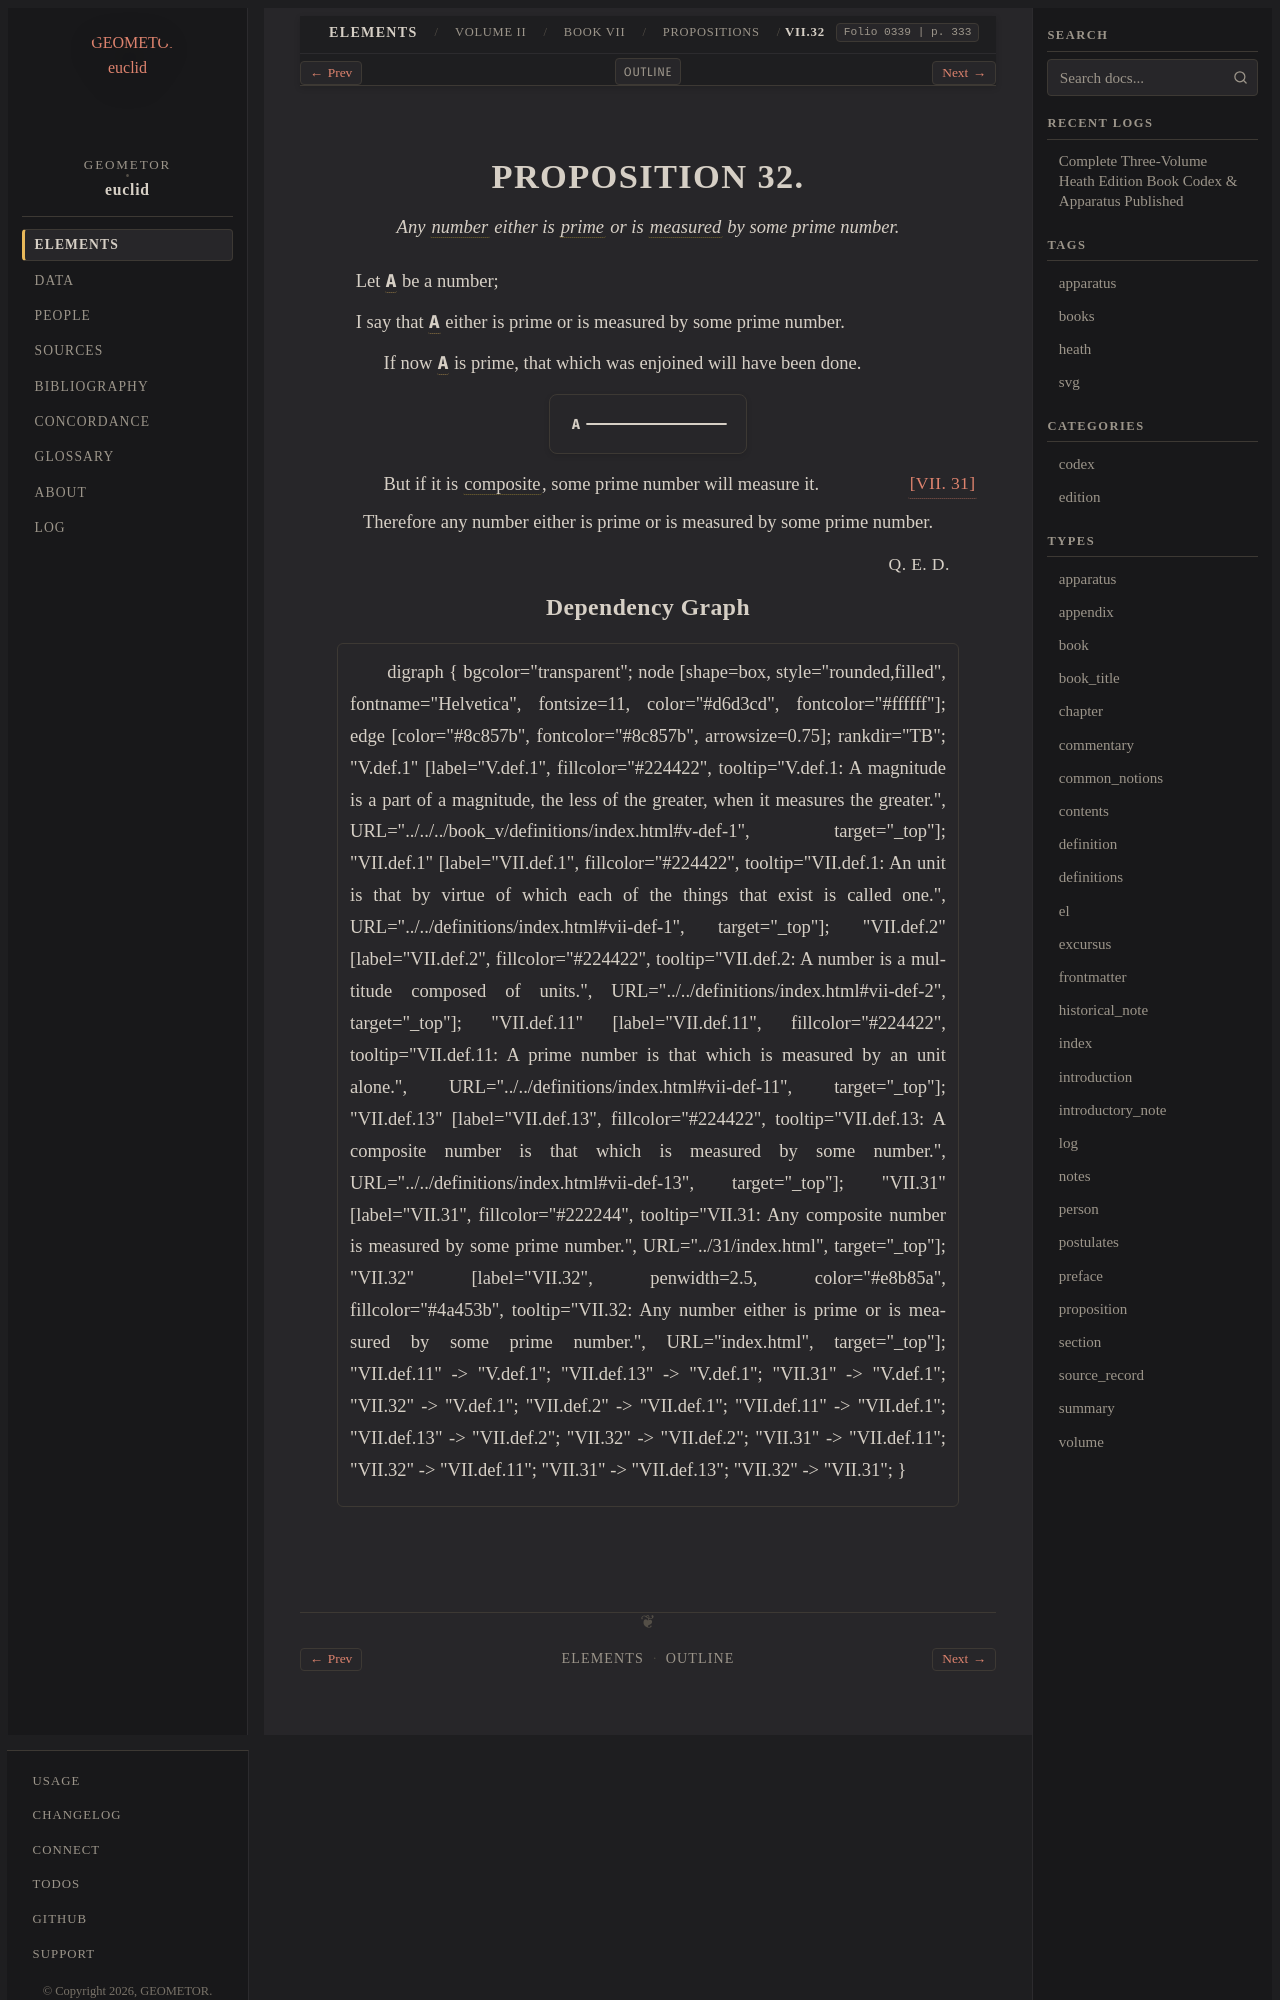

repository: geometor/euclid · page: heath/volume_II/book_vii/propositions/32/index.html · generator: sphinx

:canonical_id: VII.32
:volume: II
:book: VII
:proposition: 32
:type: proposition
:title: Proposition VII.32
:folios: 0339
:folio: 0339
:page: 333
:pages: 333
:dependencies: V.def.1, VII.def.2, VII.def.11, VII.31

.. _VII.32:

.. folio:: 0339
   :page: 333

PROPOSITION 32.
===============

.. enunciation::

   Any :term:`number <number>` either is :term:`prime <prime-number>` or is :term:`measured <part-aliquot>` by some prime number.

Let :g:`A <0339.g1:A>` be a number;

I say that :g:`A <0339.g1:A>` either is prime or is measured by some prime number.

.. subclause::

   If now :g:`A <0339.g1:A>` is prime, that which was enjoined will have been done.

.. picture:: 0339.g1.svg
   :alt: Proposition 32 diagram

.. subclause:: [VII. 31] <VII.31>

   But if it is :term:`composite <composite-number>`, some prime number will measure it.

.. assertion::

   Therefore any number either is prime or is measured by some prime number.

.. qed::

   :just:`Q. E. D.`
